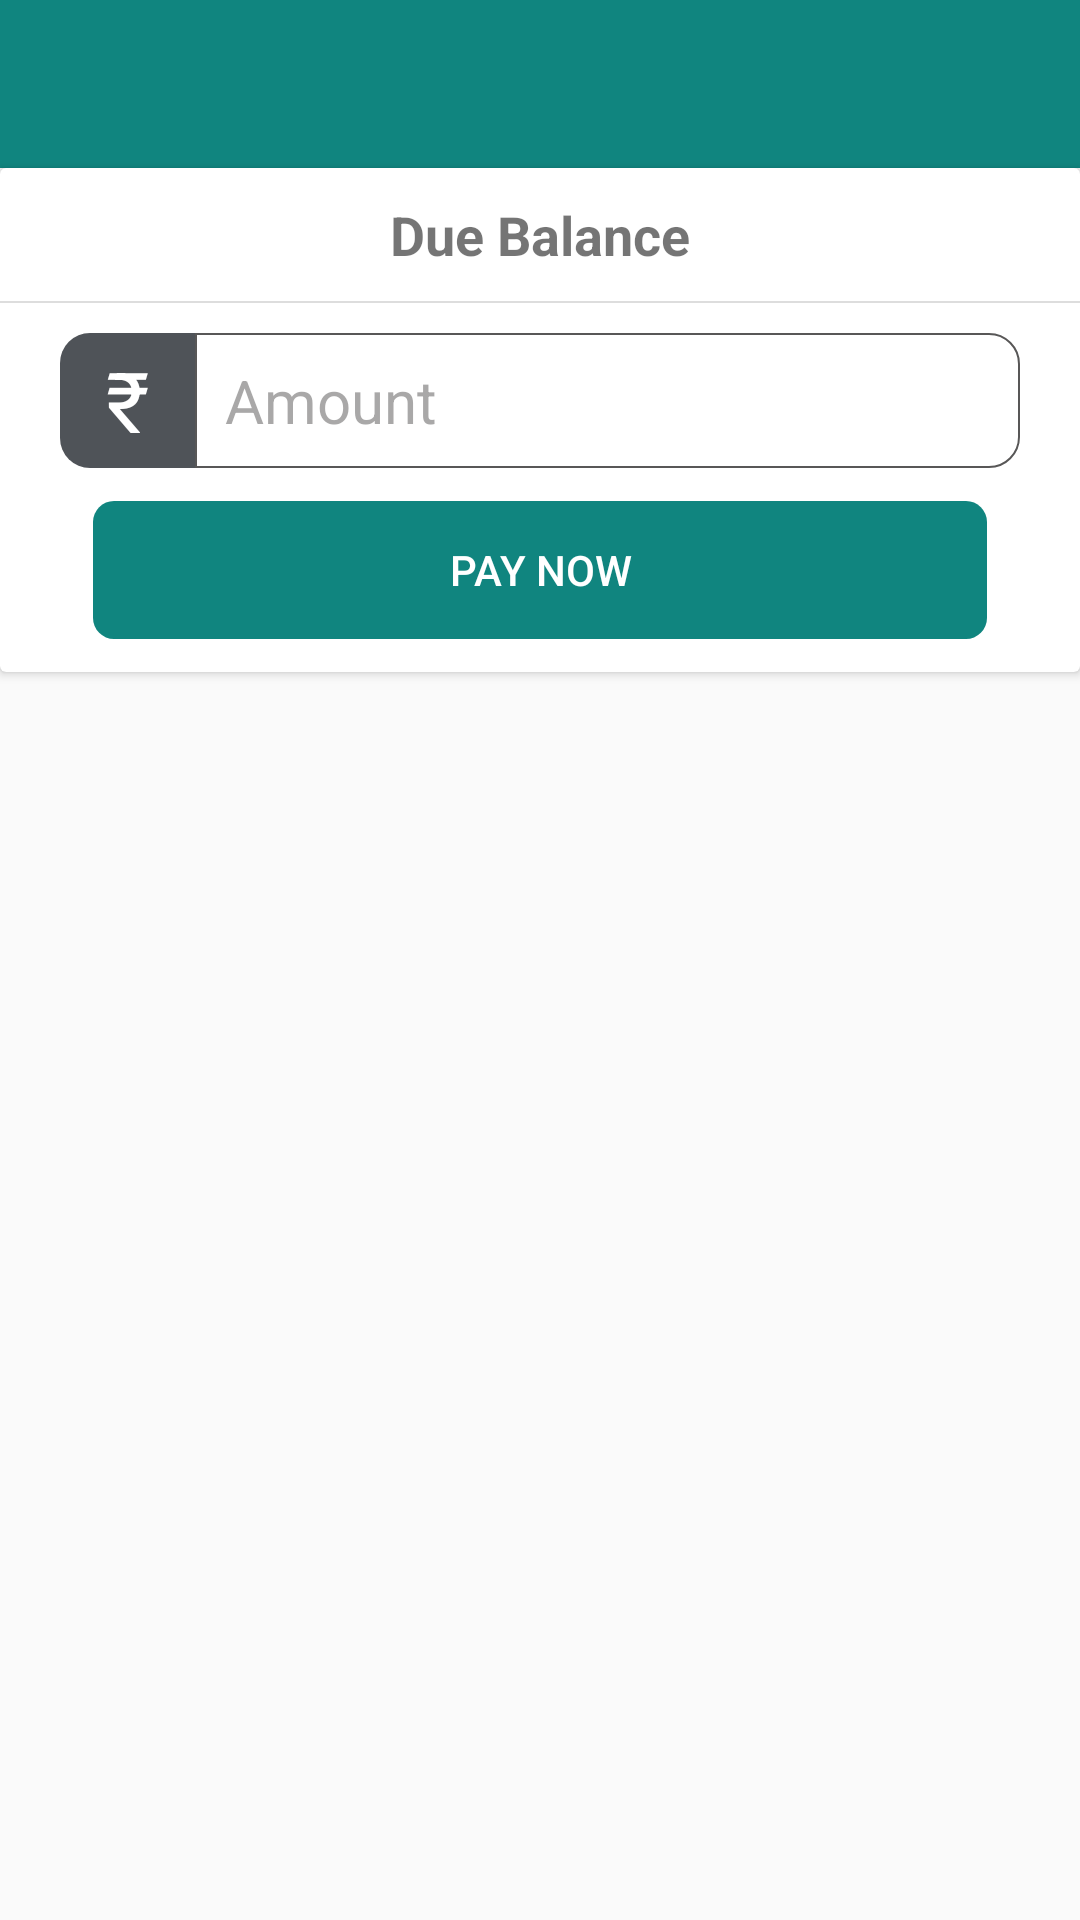

Layout XML and referenced resources for this Android screen:
<!-- AndroidManifest.xml: application theme AppTheme -->
<!-- res/layout/activity_payment.xml -->
<?xml version="1.0" encoding="utf-8"?>
<RelativeLayout xmlns:android="http://schemas.android.com/apk/res/android"
    xmlns:app="http://schemas.android.com/apk/res-auto"
    xmlns:tools="http://schemas.android.com/tools"
    android:layout_width="match_parent"
    android:layout_height="match_parent"
    tools:context=".Activities.PaymentActivity">

    <LinearLayout
        android:id="@+id/toolbar_layout_head"
        android:layout_width="match_parent"
        android:layout_height="wrap_content"
        android:background="@color/colorPrimary">

        <include
            android:id="@+id/toolbar_layout"
            layout="@layout/toolbar_layout"
            android:layout_width="match_parent"
            android:layout_height="wrap_content" />
    </LinearLayout>

    <androidx.cardview.widget.CardView
        android:id="@+id/pay_layout"
        android:layout_width="match_parent"
        android:layout_height="wrap_content"
        android:layout_below="@id/toolbar_layout_head"
        android:elevation="16dp">

        <LinearLayout
            android:layout_width="match_parent"
            android:layout_height="wrap_content"
            android:orientation="vertical">

            <TextView
                android:id="@+id/tv_balance"
                android:layout_width="wrap_content"
                android:layout_height="wrap_content"
                android:layout_gravity="center"
                android:layout_marginTop="10dp"
                android:text="@string/due_balance"
                android:textSize="18sp"
                android:textStyle="bold" />

            <View
                android:layout_width="match_parent"
                android:layout_height="0.5dp"
                android:layout_marginTop="10dp"
                android:background="@color/greyD" />


            <RelativeLayout
                android:layout_width="match_parent"
                android:layout_height="45dp"
                android:layout_marginLeft="20dp"
                android:layout_marginTop="10dp"
                android:layout_marginRight="20dp">

                <TextView
                    android:id="@+id/iv_person"
                    android:layout_width="45dp"
                    android:layout_height="45dp"
                    android:background="@drawable/edittext_bg_style"
                    android:gravity="center"
                    android:text="@string/currency_symbol"
                    android:textColor="@color/white"
                    android:textSize="28sp" />

                <EditText
                    android:id="@+id/et_amount"
                    android:layout_width="match_parent"
                    android:layout_height="match_parent"
                    android:layout_toRightOf="@id/iv_person"
                    android:background="@drawable/et_bg_style"
                    android:hint="Amount"
                    android:inputType="number"
                    android:paddingLeft="10dp"
                    android:textColor="@color/greyDark"
                    android:textColorHint="@color/grey_trans"
                    android:textSize="20sp" />
            </RelativeLayout>


            <Button
                android:id="@+id/btn_pay"
                android:layout_width="match_parent"
                android:layout_height="wrap_content"
                android:layout_marginLeft="30dp"
                android:layout_marginTop="10dp"
                android:layout_marginRight="30dp"
                android:layout_marginBottom="10dp"
                android:background="@drawable/btn_cart_style"
                android:text="Pay Now"
                android:textColor="@color/white" />


        </LinearLayout>
    </androidx.cardview.widget.CardView>

    <androidx.recyclerview.widget.RecyclerView
        android:id="@+id/recyclerview"
        android:layout_width="match_parent"
        android:layout_height="wrap_content"
        android:layout_below="@id/pay_layout"
        android:padding="5dp" />

    <TextView
        android:id="@+id/tv_not_found"
        android:layout_width="wrap_content"
        android:layout_height="wrap_content"
        android:layout_centerInParent="true"
        android:fontFamily="@font/brandon_medium"
        android:text="@string/not_found_history"
        android:textSize="20dp"
        android:visibility="gone" />
</RelativeLayout>
<!-- res/layout/toolbar_layout.xml (included above) -->
<?xml version="1.0" encoding="utf-8"?>
<androidx.appcompat.widget.Toolbar xmlns:android="http://schemas.android.com/apk/res/android"
    xmlns:app="http://schemas.android.com/apk/res-auto"
    android:id="@+id/toolbar_layout"
    android:layout_width="match_parent"
    android:layout_height="wrap_content"
    android:background="#00ffffff"
    android:fitsSystemWindows="true"
    android:minHeight="?attr/actionBarSize"
    app:contentInsetStartWithNavigation="0dp"
    app:theme="@style/Base.ThemeOverlay.AppCompat.Dark.ActionBar">

    <LinearLayout
        android:layout_width="wrap_content"
        android:layout_height="wrap_content"
        android:orientation="horizontal">



        <TextView
            android:layout_marginLeft="5dp"
            android:id="@+id/toolbar_title"
            android:layout_width="wrap_content"
            android:layout_height="wrap_content"
            android:layout_gravity="center"
            android:fontFamily="@font/allerta"
            android:gravity="center"
            android:textColor="@android:color/white"
            android:textSize="18sp" />
    </LinearLayout>

</androidx.appcompat.widget.Toolbar>
<!-- resources referenced by this layout -->
<resources>
  <color name="colorPrimary">#10857f</color>
  <color name="greyD">#dddddd</color>
  <color name="greyDark">#585757</color>
  <color name="grey_trans">#80535151</color>
  <color name="white">#FFFFFF</color>
  <!-- drawable btn_cart_style (drawable) -->
  <?xml version="1.0" encoding="utf-8"?>
  <selector xmlns:android="http://schemas.android.com/apk/res/android" android:shape="rectangle">
      <item android:state_pressed="true">
          <shape android:shape="rectangle">
              <corners android:radius="7dp" />
              <solid android:color="@color/colorPrimaryDark" />
              <padding android:bottom="0dp" android:left="25dp" android:right="25dp" android:top="0dp" />
          </shape>
      </item>
      <item>
          <shape android:shape="rectangle">
              <corners android:radius="7dp" />
              <stroke android:width="2dp" android:color="#00ffffff" />
              <solid android:color="@color/colorPrimary" />
              <padding android:bottom="0dp" android:left="25dp" android:right="25dp" android:top="0dp" />
          </shape>
      </item>
  </selector>
  <!-- drawable edittext_bg_style (drawable) -->
  <?xml version="1.0" encoding="utf-8"?>
  <shape xmlns:android="http://schemas.android.com/apk/res/android"
      android:shape="rectangle">
      <corners
          android:bottomLeftRadius="10dp"
          android:topLeftRadius="10dp" />
      <solid android:color="#d62e3339" />
  
  </shape>
  <!-- drawable et_bg_style (drawable) -->
  <?xml version="1.0" encoding="utf-8"?>
  <shape xmlns:android="http://schemas.android.com/apk/res/android">
  
      <solid android:color="#11ffffff" />
      <corners
          android:bottomRightRadius="10dp"
          android:topRightRadius="10dp"/>
      <stroke
          android:width="0.5dp"
          android:color="@color/greyDark" />
  </shape>
  <string name="currency_symbol">₹</string>
  <string name="due_balance">Due Balance</string>
  <string name="not_found_history">Not Found History</string>
  <style name="AppTheme" parent="Theme.AppCompat.Light.NoActionBar">
          
          <item name="colorPrimary">@color/colorPrimary</item>
          <item name="colorPrimaryDark">@color/colorPrimaryDark</item>
          <item name="colorAccent">@color/colorAccent</item>
      </style>
  <color name="colorPrimaryDark">#10857f</color>
  <color name="colorAccent">#10857f</color>
</resources>
